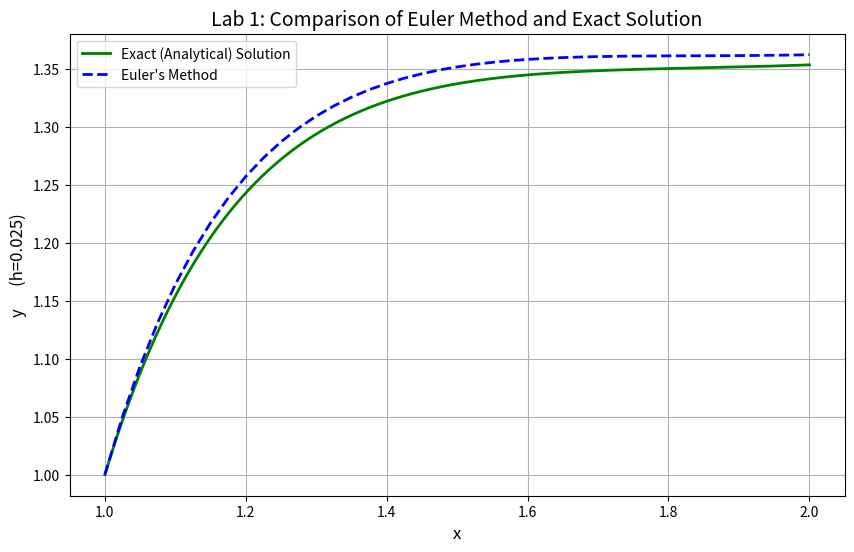

Source code (Python):
# #lab1
# import numpy as np
# import matplotlib.pyplot as plt
# def f(x,y):
#     return -2*y/x + 3/(x**3) + 1
# def exact_solution(x):
#     return  (3*np.log(x)/x**2) + x/3 + 2/(3*x**2)
# def eulermethod(f,y0,x0,x_end,h):
#     x_val=np.arange(x0,x_end+h,h)
#     y_val=[y0]

#     for x in x_val[:-1]:
#         y0=y0+ h* f(x,y0)
#         y_val.append(y0)
    
#     return x_val,y_val

# x0 = 1
# y0 = 1
# h = 0.05
# x_end = 2


# x_euler, y_euler = eulermethod(f, y0, x0, x_end, h)
# x_exact = np.linspace(x0, x_end, 10)
# y_exact = exact_solution(x_exact)
# print(f'x={x_euler},y={y_euler}')

# plt.plot(x_exact, y_exact, label="Exact(Analytical) Solution", linewidth=2)
# plt.plot(x_euler, y_euler, label="Euler's Method", marker='o', linestyle='dashed',linewidth=2)
# plt.title('Comparison of Euler Method and Exact Solution')

# plt.xlabel("x")
# plt.ylabel(f'y      h={h}')
# plt.legend()
# plt.show()



import numpy as np
import matplotlib.pyplot as plt

def f(x, y):
    return -2*y/x + 3/(x**3) + 1

def exact_solution(x):
    return (3*np.log(x)/x**2) + x/3 + 2/(3*x**2)


def eulermethod(f, y0, x0, x_end, h):
    x_val = np.arange(x0, x_end + h, h)
    y_val = [y0]

    for x in x_val[:-1]:
        y0 = y0 + h * f(x, y0)
        y_val.append(y0)
    
    return x_val, y_val


x0 = 1
y0 = 1
# h=0.1
# h = 0.05
h=0.025
x_end = 2
x_euler, y_euler = eulermethod(f, y0, x0, x_end, h)


x_exact = np.linspace(x0, x_end, 1000)
y_exact = exact_solution(x_exact)


print(f'x={x_euler}, y={y_euler}')


plt.figure(figsize=(10, 6))
plt.plot(x_exact, y_exact, label="Exact (Analytical) Solution", color='green', linewidth=2)
plt.plot(x_euler, y_euler, label="Euler's Method", linestyle='--', color='blue', linewidth=2)

plt.title('Lab 1: Comparison of Euler Method and Exact Solution', fontsize=14)
plt.xlabel("x", fontsize=12)
plt.ylabel(f'y      (h={h})', fontsize=12)
plt.legend()
plt.grid(True)
plt.show()
